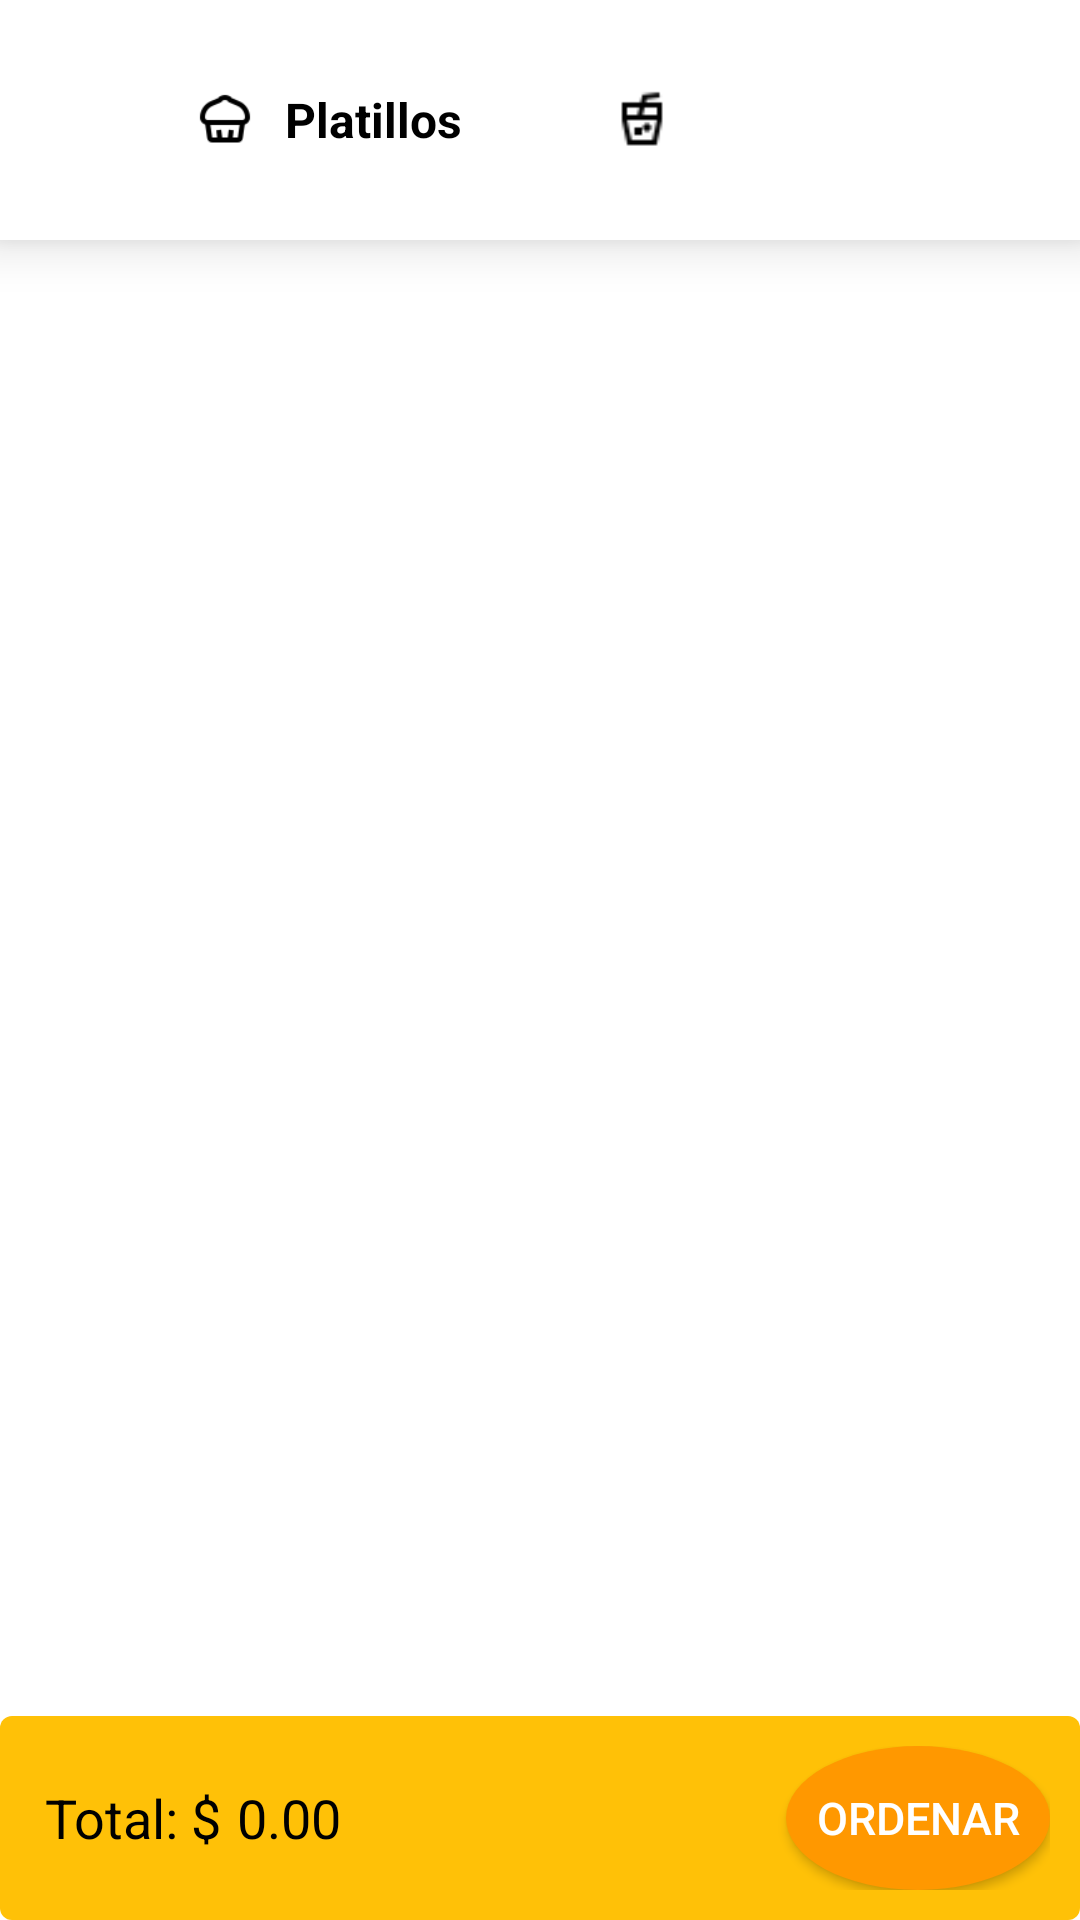

This screen was rendered from an Android layout file. Write that file and the resources it references.
<!-- AndroidManifest.xml: application theme Theme.Cafeteria -->
<!-- res/layout/activity_menu.xml -->
<?xml version="1.0" encoding="utf-8"?>
<RelativeLayout xmlns:android="http://schemas.android.com/apk/res/android"
    xmlns:app="http://schemas.android.com/apk/res-auto"
    xmlns:tools="http://schemas.android.com/tools"
    android:layout_width="match_parent"
    android:layout_height="match_parent" >

    <LinearLayout
        android:id="@+id/bottom_bar"
        android:layout_width="match_parent"
        android:layout_height="wrap_content"
        android:orientation="horizontal"
        android:weightSum="4"
        android:paddingStart="20dp"
        android:paddingEnd="20dp"
        android:paddingTop="15dp"
        android:paddingBottom="15dp"
        android:elevation="10dp"
        android:background="@color/white"
        android:gravity="center"
        android:layout_alignParentBottom="false">

        <LinearLayout
            android:id="@+id/platillos_layout"
            android:layout_width="wrap_content"
            android:layout_height="50dp"
            android:orientation="horizontal"
            android:paddingStart="5dp"
            android:paddingEnd="5dp"
            android:gravity="center"
            android:layout_weight="1">

            <ImageView
                android:id="@+id/platillos_image"
                android:layout_width="20dp"
                android:layout_height="wrap_content"
                android:adjustViewBounds="true"
                android:src="@mipmap/food"/>

            <TextView
                android:id="@+id/platillos_txt"
                android:layout_width="wrap_content"
                android:layout_height="wrap_content"
                android:text="Platillos"
                android:textStyle="bold"
                android:textColor="@color/black"
                android:layout_marginStart="10dp"
                android:textSize="16sp" />

        </LinearLayout>

        <LinearLayout
            android:id="@+id/bebidas_layout"
            android:background="@android:color/transparent"
            android:layout_width="wrap_content"
            android:layout_height="50dp"
            android:orientation="horizontal"
            android:paddingStart="5dp"
            android:paddingEnd="5dp"
            android:gravity="center"
            android:layout_weight="1" >

            <ImageView
                android:id="@+id/bebidas_image"
                android:layout_width="20dp"
                android:layout_height="wrap_content"
                android:adjustViewBounds="true"
                android:src="@mipmap/drinks" />

            <TextView
                android:id="@+id/bebidas_txt"
                android:visibility="gone"
                android:layout_width="wrap_content"
                android:layout_height="wrap_content"
                android:text="Bebidas"
                android:textColor="@color/black"
                android:textStyle="bold"
                android:layout_marginStart="10dp"
                android:textSize="16sp" />
        </LinearLayout>

        <LinearLayout
            android:id="@+id/extras_layout"
            android:background="@android:color/transparent"
            android:layout_width="wrap_content"
            android:layout_height="50dp"
            android:orientation="horizontal"
            android:paddingStart="5dp"
            android:paddingEnd="5dp"
            android:gravity="center"
            android:layout_weight="1" >

            <ImageView
                android:id="@+id/extras_image"
                android:layout_width="20dp"
                android:layout_height="wrap_content"
                android:adjustViewBounds="true"
                android:src="@mipmap/more" />

            <TextView
                android:id="@+id/extras_txt"
                android:visibility="gone"
                android:layout_width="wrap_content"
                android:layout_height="wrap_content"
                android:text="Extras"
                android:textColor="@color/black"
                android:textStyle="bold"
                android:layout_marginStart="10dp"
                android:textSize="16sp" />
        </LinearLayout>

    </LinearLayout>

    <androidx.recyclerview.widget.RecyclerView
        android:id="@+id/platillosReciclerView"
        android:layout_width="match_parent"
        android:layout_height="match_parent"
        android:layout_below="@+id/bottom_bar"
        android:layout_marginBottom="?android:attr/actionBarSize"/>

    <androidx.recyclerview.widget.RecyclerView
        android:id="@+id/bebidasReciclerView"
        android:layout_width="match_parent"
        android:layout_height="match_parent"
        android:layout_below="@+id/bottom_bar"
        android:layout_marginBottom="?android:attr/actionBarSize"
        android:visibility="gone" />

    <androidx.recyclerview.widget.RecyclerView
        android:id="@+id/extrasReciclerView"
        android:layout_width="match_parent"
        android:layout_height="match_parent"
        android:layout_below="@+id/bottom_bar"
        android:layout_marginBottom="?android:attr/actionBarSize"
        android:visibility="gone" />

    <com.google.android.material.floatingactionbutton.FloatingActionButton
        android:id="@+id/ordenarFButton"
        android:layout_width="wrap_content"
        android:layout_height="wrap_content"
        android:layout_alignParentBottom="true"
        android:layout_alignParentEnd="true"
        android:layout_marginRight="16dp"
        android:layout_marginBottom="65dp"
        android:src="@drawable/mesa"
        app:elevation="6dp"
        app:pressedTranslationZ="12dp"
        android:visibility="gone" />


    <LinearLayout
        android:id="@+id/totalBarLayout"
        android:layout_width="match_parent"
        android:layout_height="wrap_content"
        android:orientation="horizontal"
        android:background="@drawable/total_bar_background"
        android:padding="10dp"
        android:gravity="center_vertical"
        android:layout_alignParentBottom="true">

        <ImageView
            android:layout_width="wrap_content"
            android:layout_height="wrap_content"
            android:src="@mipmap/order" />

        <TextView
            android:layout_width="wrap_content"
            android:layout_height="wrap_content"
            android:textSize="18sp"
            android:textColor="@color/black"
            android:layout_marginStart="5dp"
            android:text="Total: $" />

        <TextView
            android:id="@+id/totalAmountTextView"
            android:layout_width="wrap_content"
            android:layout_height="wrap_content"
            android:textColor="@color/black"
            android:textSize="18sp"
            android:layout_marginStart="5dp"
            android:text="0.00"
            android:layout_weight="1" />

        <Button
            android:id="@+id/ordenarButton"
            android:layout_width="wrap_content"
            android:layout_height="wrap_content"
            android:background="@drawable/button_background"
            android:text="Ordenar"
            android:textColor="#FFFFFF"
            android:textSize="15sp"
            android:layout_weight="0"
        android:layout_gravity="end" />
    </LinearLayout>

</RelativeLayout>
<!-- resources referenced by this layout -->
<resources>
  <color name="black">#FF000000</color>
  <color name="white">#FFFFFFFF</color>
  <!-- drawable button_background (drawable) -->
  <selector xmlns:android="http://schemas.android.com/apk/res/android">
      <item android:state_pressed="true">
          <shape android:shape="oval">
              <solid android:color="#FF5722" />
          </shape>
      </item>
      <item>
          <shape android:shape="oval">
              <solid android:color="#FF9800" />
          </shape>
      </item>
  </selector>
  <!-- drawable mesa: jpg bitmap (drawable, 85904 bytes) -->
  <!-- drawable total_bar_background (drawable) -->
  <shape xmlns:android="http://schemas.android.com/apk/res/android">
      <solid android:color="#FFC107" /> 
      <corners android:radius="4dp" /> 
  </shape>
  <!-- mipmap drinks: png bitmap (mipmap-hdpi, 340 bytes) -->
  <!-- mipmap food: png bitmap (mipmap-hdpi, 770 bytes) -->
  <style name="Theme.Cafeteria" parent="Theme.MaterialComponents.DayNight.DarkActionBar">
          
          <item name="colorPrimary">@color/purple_500</item>
          <item name="colorPrimaryVariant">@color/purple_700</item>
          <item name="colorOnPrimary">@color/white</item>
          
          <item name="colorSecondary">@color/teal_200</item>
          <item name="colorSecondaryVariant">@color/teal_700</item>
          <item name="colorOnSecondary">@color/black</item>
          
          <item name="android:statusBarColor">?attr/colorPrimaryVariant</item>
          
      </style>
  <color name="purple_500">#FF6200EE</color>
  <color name="purple_700">#FF3700B3</color>
  <color name="teal_200">#FF03DAC5</color>
  <color name="teal_700">#FF018786</color>
</resources>
